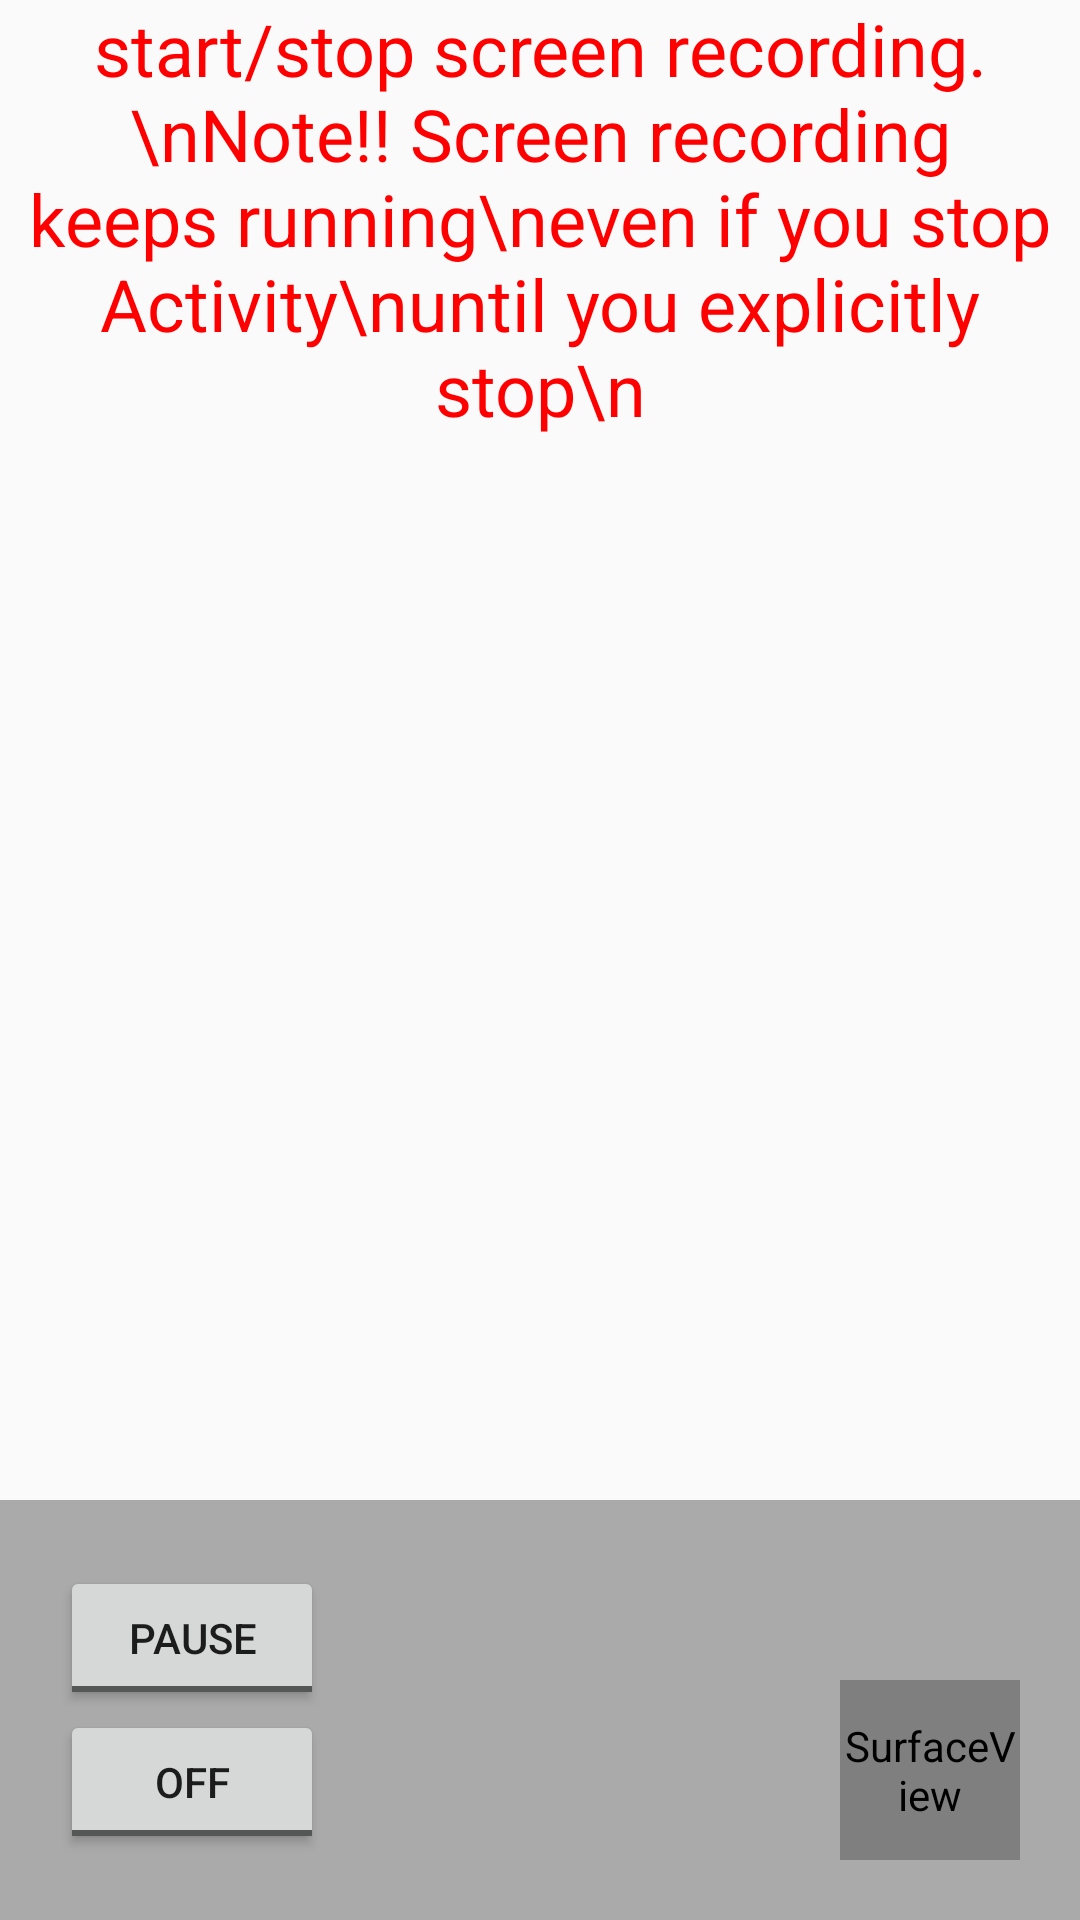

Reconstruct the res/layout file that produces this screen, plus the resources it refers to.
<!-- AndroidManifest.xml: application theme AppTheme -->
<!-- res/layout/activity_screen_recording.xml -->
<RelativeLayout xmlns:android="http://schemas.android.com/apk/res/android"
    xmlns:tools="http://schemas.android.com/tools"
    android:id="@+id/container"
    android:layout_width="match_parent"
    android:layout_height="match_parent"
    tools:context="com.serenegiant.screenrecordingsample.MainActivity"
    tools:ignore="MergeRootFrame" >

    <RelativeLayout
        android:background="@android:color/darker_gray"
        android:padding="20dp"
        android:layout_width="match_parent"
        android:layout_height="140dp"
        android:layout_alignParentBottom="true">
        <SurfaceView
            android:id="@+id/surface_view"
            android:layout_width="60dp"
            android:layout_height="60dp"
            android:layout_alignParentRight="true"
            android:layout_alignParentBottom="true"/>

        <LinearLayout
            android:orientation="vertical"
            android:layout_width="match_parent"
            android:layout_height="wrap_content"
            android:layout_alignParentRight="true"
            android:layout_centerVertical="true">


            <ToggleButton
                android:id="@+id/pause_button"
                android:layout_width="wrap_content"
                android:layout_height="wrap_content"
                android:layout_below="@+id/record_button"
                android:text="ToggleButton"
                android:textOff="PAUSE"
                android:textOn="RESUME" />

            <ToggleButton
                android:id="@+id/record_button"
                android:layout_width="wrap_content"
                android:layout_height="wrap_content"
                android:layout_centerInParent="true"
                android:text="ToggleButton" />

        </LinearLayout>

    </RelativeLayout>

    <TextView
        android:id="@+id/textView1"
        android:layout_width="wrap_content"
        android:layout_height="wrap_content"
        android:visibility="visible"
        android:gravity="center_horizontal"
        android:text="start/stop screen recording.\nNote!! Screen recording keeps running\neven if you stop Activity\nuntil you explicitly stop\n"
        android:textColor="#ffff0000"
        android:textSize="24sp" />




</RelativeLayout>
<!-- resources referenced by this layout -->
<resources>
  <style name="AppTheme" parent="Theme.AppCompat.Light.DarkActionBar">
          
          <item name="colorPrimary">@color/colorPrimary</item>
          <item name="colorPrimaryDark">@color/colorPrimaryDark</item>
          <item name="colorAccent">@color/colorAccent</item>
          <item name="windowActionBar">false</item>
          <item name="windowNoTitle">true</item>
      </style>
  <!-- not gathered from this repository: default colours our renderer supplied (Android Studio template values) -->
  <color name="colorPrimary">#FF6200EE</color>
  <color name="colorPrimaryDark">#FF3700B3</color>
  <color name="colorAccent">#FF03DAC5</color>
</resources>
